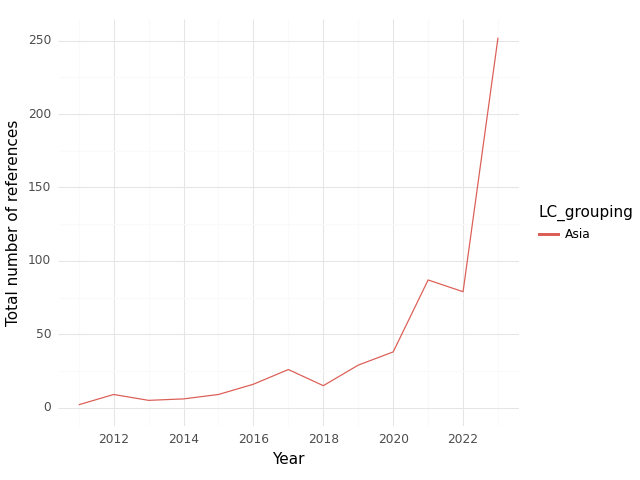

The data file committed next to this chart (first rows):
, index, LC_grouping, Year, intersection, climate, health, sum
0, 0, Asia, 2011, 2.0, 43.0, 138.0, 183.0
1, 1, Asia, 2012, 9.0, 188.0, 199.0, 396.0
2, 2, Asia, 2013, 5.0, 250.0, 282.0, 537.0
3, 3, Asia, 2014, 6.0, 133.0, 240.0, 379.0
4, 4, Asia, 2015, 9.0, 209.0, 238.0, 456.0
5, 5, Asia, 2016, 16.0, 365.0, 352.0, 733.0
6, 6, Asia, 2017, 26.0, 171.0, 360.0, 557.0
7, 7, Asia, 2018, 15.0, 214.0, 329.0, 558.0
8, 8, Asia, 2019, 29.0, 228.0, 326.0, 583.0
9, 9, Asia, 2020, 38.0, 277.0, 444.0, 759.0
10, 10, Asia, 2021, 87.0, 784.0, 1290, 2161
11, 11, Asia, 2022, 79.0, 988.0, 830.0, 1897
12, 12, Asia, 2023, 252.0, 3809, 3155, 7216
